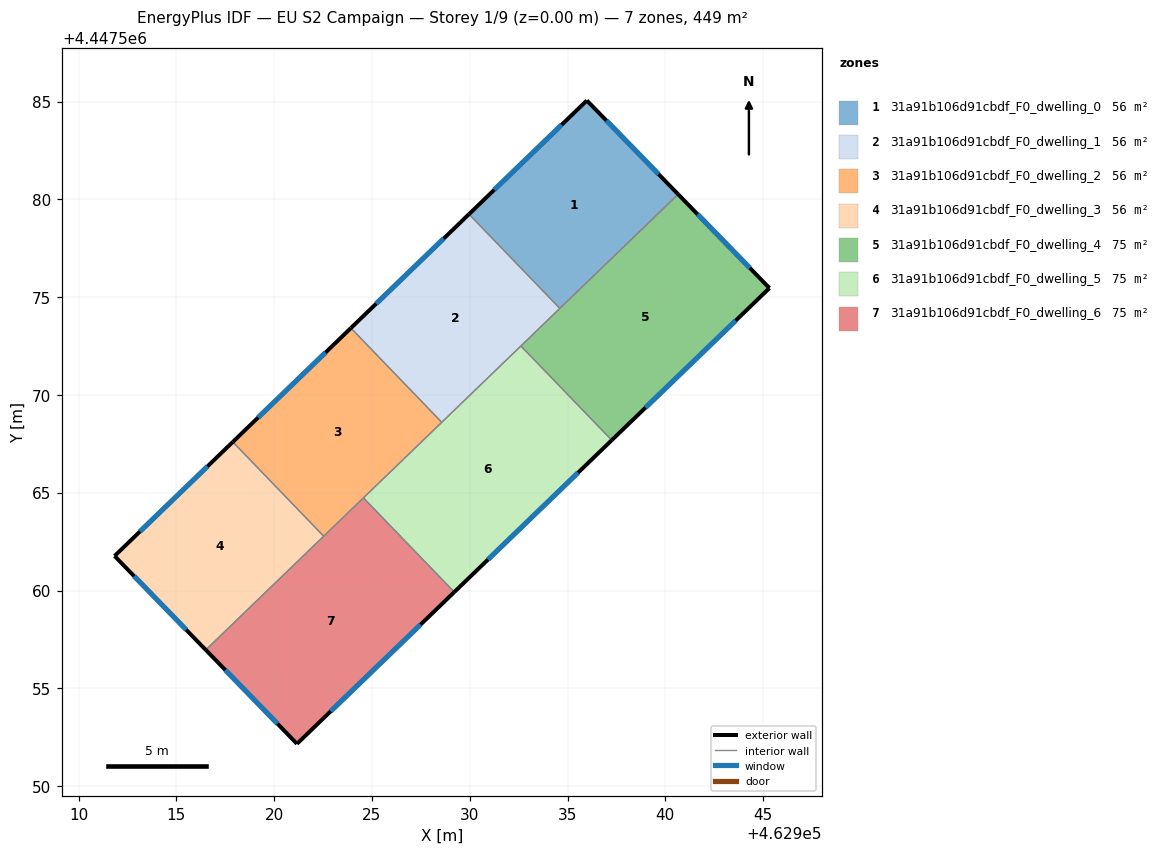
=== STOREY PLAN SPEC (per zone: floor XY polygon, exterior-wall plan segments, windows/doors) ===
zone 1: 31a91b106d91cbdf_F0_dwelling_0  (56.1 m²)
  floor: (462935.99, 4447585.06) (462940.66, 4447580.26) (462934.61, 4447574.43) (462929.96, 4447579.25)
  exterior wall: (462940.66, 4447580.26) – (462935.99, 4447585.06)  [6.7 m]
    window: (462939.66, 4447581.29) – (462936.99, 4447584.03)  [6.6 m²]
  exterior wall: (462935.99, 4447585.06) – (462929.96, 4447579.25)  [8.4 m]
    window: (462934.70, 4447583.81) – (462931.25, 4447580.49)  [8.2 m²]
  interior walls: 2
zone 2: 31a91b106d91cbdf_F0_dwelling_1  (56.2 m²)
  floor: (462929.96, 4447579.25) (462934.61, 4447574.43) (462928.57, 4447568.61) (462923.92, 4447573.42)
  exterior wall: (462929.96, 4447579.25) – (462923.92, 4447573.42)  [8.4 m]
    window: (462928.67, 4447578.00) – (462925.21, 4447574.67)  [8.2 m²]
  interior walls: 4
zone 3: 31a91b106d91cbdf_F0_dwelling_2  (56.1 m²)
  floor: (462923.92, 4447573.42) (462928.57, 4447568.61) (462922.53, 4447562.78) (462917.88, 4447567.60)
  exterior wall: (462923.92, 4447573.42) – (462917.88, 4447567.60)  [8.4 m]
    window: (462922.63, 4447572.18) – (462919.18, 4447568.85)  [8.2 m²]
  interior walls: 4
zone 4: 31a91b106d91cbdf_F0_dwelling_3  (56.1 m²)
  floor: (462917.88, 4447567.60) (462922.53, 4447562.78) (462916.50, 4447556.97) (462911.84, 4447561.77)
  exterior wall: (462911.84, 4447561.77) – (462916.50, 4447556.97)  [6.7 m]
    window: (462912.84, 4447560.74) – (462915.50, 4447558.00)  [6.6 m²]
  exterior wall: (462917.88, 4447567.60) – (462911.84, 4447561.77)  [8.4 m]
    window: (462916.59, 4447566.35) – (462913.13, 4447563.02)  [8.2 m²]
  interior walls: 2
zone 5: 31a91b106d91cbdf_F0_dwelling_4  (74.9 m²)
  floor: (462940.66, 4447580.26) (462945.32, 4447575.47) (462937.26, 4447567.69) (462932.61, 4447572.51)
  exterior wall: (462945.32, 4447575.47) – (462940.66, 4447580.26)  [6.7 m]
    window: (462944.32, 4447576.50) – (462941.65, 4447579.24)  [6.6 m²]
  exterior wall: (462937.26, 4447567.69) – (462945.32, 4447575.47)  [11.2 m]
    window: (462938.99, 4447569.36) – (462943.60, 4447573.80)  [11.0 m²]
  interior walls: 3
zone 6: 31a91b106d91cbdf_F0_dwelling_5  (74.9 m²)
  floor: (462932.61, 4447572.51) (462937.26, 4447567.69) (462929.21, 4447559.92) (462924.56, 4447564.74)
  exterior wall: (462929.21, 4447559.92) – (462937.26, 4447567.69)  [11.2 m]
    window: (462930.93, 4447561.59) – (462935.54, 4447566.03)  [11.0 m²]
  interior walls: 4
zone 7: 31a91b106d91cbdf_F0_dwelling_6  (74.9 m²)
  floor: (462924.56, 4447564.74) (462929.21, 4447559.92) (462921.16, 4447552.17) (462916.50, 4447556.97)
  exterior wall: (462921.16, 4447552.17) – (462929.21, 4447559.92)  [11.2 m]
    window: (462922.89, 4447553.83) – (462927.49, 4447558.26)  [11.0 m²]
  exterior wall: (462916.50, 4447556.97) – (462921.16, 4447552.17)  [6.7 m]
    window: (462917.50, 4447555.94) – (462920.17, 4447553.19)  [6.6 m²]
  interior walls: 3

=== DERIVED (storey summary) ===
Building: EU S2 Campaign
Storey: 1 of 9  (floor level z = 0.00 m)
Storey gross floor area: 449.2 m²
Zones on this storey: 7
  - 31a91b106d91cbdf_F0_dwelling_0: floor 56.1 m²; exterior wall 15.1 m (45.2 m²); 2 window(s) 14.8 m²; WWR 32.7%
  - 31a91b106d91cbdf_F0_dwelling_1: floor 56.2 m²; exterior wall 8.4 m (25.2 m²); 1 window(s) 8.2 m²; WWR 32.7%
  - 31a91b106d91cbdf_F0_dwelling_2: floor 56.1 m²; exterior wall 8.4 m (25.2 m²); 1 window(s) 8.2 m²; WWR 32.7%
  - 31a91b106d91cbdf_F0_dwelling_3: floor 56.1 m²; exterior wall 15.1 m (45.3 m²); 2 window(s) 14.8 m²; WWR 32.7%
  - 31a91b106d91cbdf_F0_dwelling_4: floor 74.9 m²; exterior wall 17.9 m (53.7 m²); 2 window(s) 17.5 m²; WWR 32.7%
  - 31a91b106d91cbdf_F0_dwelling_5: floor 74.9 m²; exterior wall 11.2 m (33.6 m²); 1 window(s) 11.0 m²; WWR 32.7%
  - 31a91b106d91cbdf_F0_dwelling_6: floor 74.9 m²; exterior wall 17.9 m (53.6 m²); 2 window(s) 17.5 m²; WWR 32.7%
Zone adjacency (shared interzone walls):
  - 31a91b106d91cbdf_F0_dwelling_0 ↔ 31a91b106d91cbdf_F0_dwelling_1
  - 31a91b106d91cbdf_F0_dwelling_0 ↔ 31a91b106d91cbdf_F0_dwelling_4
  - 31a91b106d91cbdf_F0_dwelling_1 ↔ 31a91b106d91cbdf_F0_dwelling_2
  - 31a91b106d91cbdf_F0_dwelling_1 ↔ 31a91b106d91cbdf_F0_dwelling_4
  - 31a91b106d91cbdf_F0_dwelling_1 ↔ 31a91b106d91cbdf_F0_dwelling_5
  - 31a91b106d91cbdf_F0_dwelling_2 ↔ 31a91b106d91cbdf_F0_dwelling_3
  - 31a91b106d91cbdf_F0_dwelling_2 ↔ 31a91b106d91cbdf_F0_dwelling_5
  - 31a91b106d91cbdf_F0_dwelling_2 ↔ 31a91b106d91cbdf_F0_dwelling_6
  - 31a91b106d91cbdf_F0_dwelling_3 ↔ 31a91b106d91cbdf_F0_dwelling_6
  - 31a91b106d91cbdf_F0_dwelling_4 ↔ 31a91b106d91cbdf_F0_dwelling_5
  - 31a91b106d91cbdf_F0_dwelling_5 ↔ 31a91b106d91cbdf_F0_dwelling_6